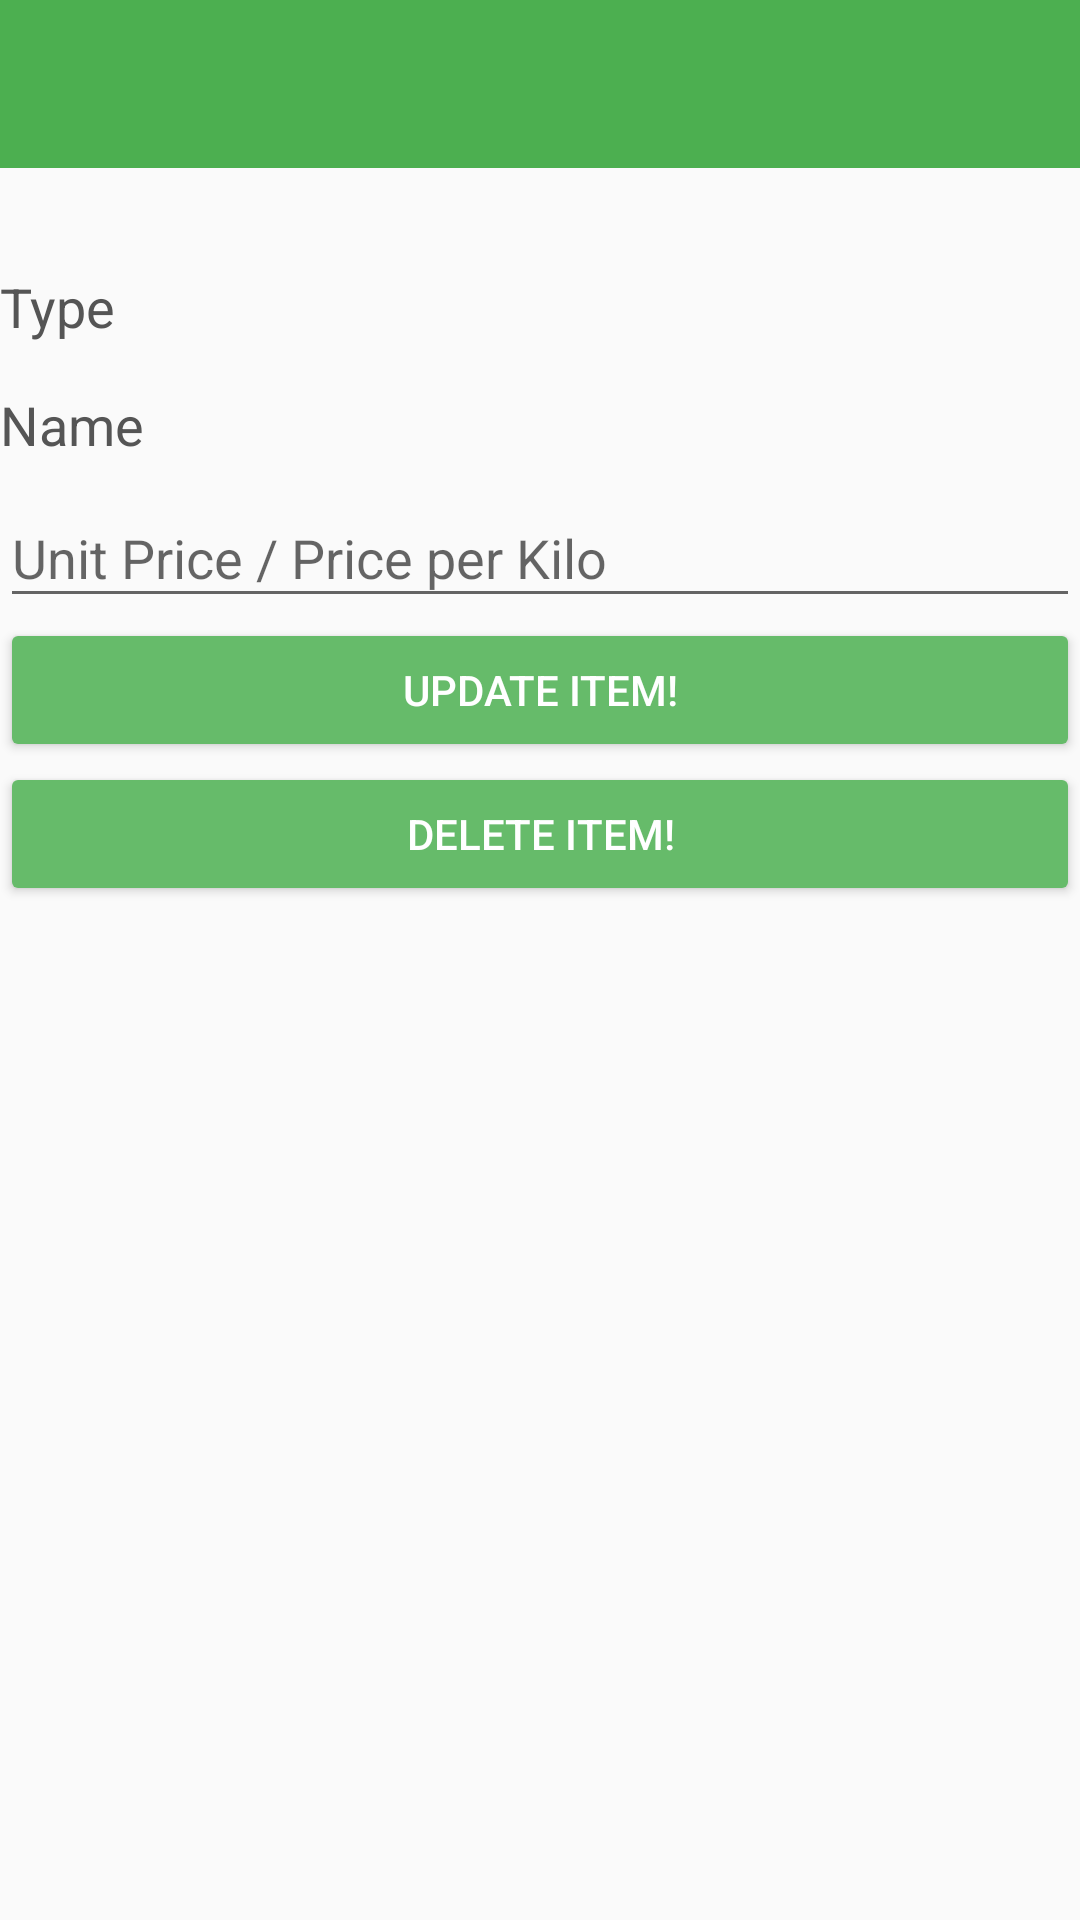

Here is an Android app screen rendered from its layout file. Give the layout XML and the strings, colors and styles it references.
<!-- AndroidManifest.xml: application theme MyMaterialTheme -->
<!-- res/layout/activity_edit_warehouse.xml -->
<?xml version="1.0" encoding="utf-8"?>
<android.support.constraint.ConstraintLayout xmlns:android="http://schemas.android.com/apk/res/android"
    xmlns:app="http://schemas.android.com/apk/res-auto"
    xmlns:tools="http://schemas.android.com/tools"
    android:layout_width="match_parent"
    android:layout_height="match_parent"
    tools:context=".Activity.EditWarehouse">


    <include
        layout="@layout/app_bar_main" />

    <ScrollView
        android:layout_width="match_parent"
        android:layout_height="match_parent"
        android:fillViewport="true"
        android:layout_marginTop="80dp">

        <LinearLayout
            android:layout_width="match_parent"
            android:layout_height="match_parent"
            android:orientation="vertical">


            <RelativeLayout
                android:layout_width="match_parent"
                android:layout_height="wrap_content"
                android:layout_marginTop="10dp">



                

                

            </RelativeLayout>


            <TextView
                android:id="@+id/txtType"
                android:layout_width="match_parent"
                android:layout_height="wrap_content"
                android:text="Type"
                android:textColor="#555555"
                android:textAppearance="?android:attr/textAppearanceMedium" />

            <TextView
                android:id="@+id/txtName"
                android:layout_width="match_parent"
                android:layout_height="wrap_content"
                android:text="Name"
                android:textColor="#555555"
                android:textAppearance="?android:attr/textAppearanceMedium"
                android:layout_marginTop="15dp"/>

            
            <android.support.design.widget.TextInputLayout
                android:id="@+id/input_layout_unitPrice"
                android:layout_width="match_parent"
                android:layout_height="wrap_content">

                <EditText
                    android:id="@+id/txtUnitPrice"
                    android:layout_width="match_parent"
                    android:layout_height="wrap_content"
                    android:hint="Unit Price / Price per Kilo"
                    android:inputType="numberDecimal" />
            </android.support.design.widget.TextInputLayout>


            <android.support.v7.widget.AppCompatButton
                android:id="@+id/btnUpdate"
                style="@style/Widget.AppCompat.Button.Colored"
                android:layout_width="fill_parent"
                android:layout_height="wrap_content"
                android:padding="12dp"
                android:text="Update Item!"/>

            <android.support.v7.widget.AppCompatButton
                android:id="@+id/btnDelete"
                style="@style/Widget.AppCompat.Button.Colored"
                android:layout_width="fill_parent"
                android:layout_height="wrap_content"
                android:padding="12dp"
                android:text="Delete Item!"/>

        </LinearLayout>

    </ScrollView>

</android.support.constraint.ConstraintLayout>
<!-- res/layout/app_bar_main.xml (included above) -->
<?xml version="1.0" encoding="utf-8"?>
<android.support.design.widget.CoordinatorLayout
    xmlns:android="http://schemas.android.com/apk/res/android"
    xmlns:app="http://schemas.android.com/apk/res-auto"
    xmlns:tools="http://schemas.android.com/tools"
    android:layout_width="match_parent"
    android:layout_height="match_parent"
    android:fitsSystemWindows="true">

    <android.support.design.widget.AppBarLayout
        android:layout_width="match_parent"
        android:layout_height="wrap_content"
        app:elevation="0dp">

    <android.support.v7.widget.Toolbar
        android:id="@+id/toolbar"
        android:layout_width="match_parent"
        android:layout_height="?attr/actionBarSize"
        android:background="?attr/colorPrimary"
        app:elevation="0dp"/>

    </android.support.design.widget.AppBarLayout>

    <FrameLayout
        android:id="@+id/frame"
        android:layout_width="match_parent"
        android:layout_height="match_parent"
        app:layout_behavior="@string/appbar_scrolling_view_behavior">

    </FrameLayout>


</android.support.design.widget.CoordinatorLayout>
<!-- resources referenced by this layout -->
<resources>
  <style name="MyMaterialTheme" parent="MyMaterialTheme.Base">
  
      </style>
  <style name="MyMaterialTheme.Base" parent="Theme.AppCompat.Light.DarkActionBar">
          <item name="windowNoTitle">true</item>
          <item name="windowActionBar">false</item>
          <item name="colorPrimary">@color/colorPrimary</item>
          <item name="colorPrimaryDark">@color/colorPrimaryDark</item>
          <item name="colorAccent">@color/colorAccent</item>
      </style>
  <color name="colorPrimary">#4CAF50</color>
  <color name="colorPrimaryDark">#388E3C</color>
  <color name="colorAccent">#66BB6A</color>
</resources>
